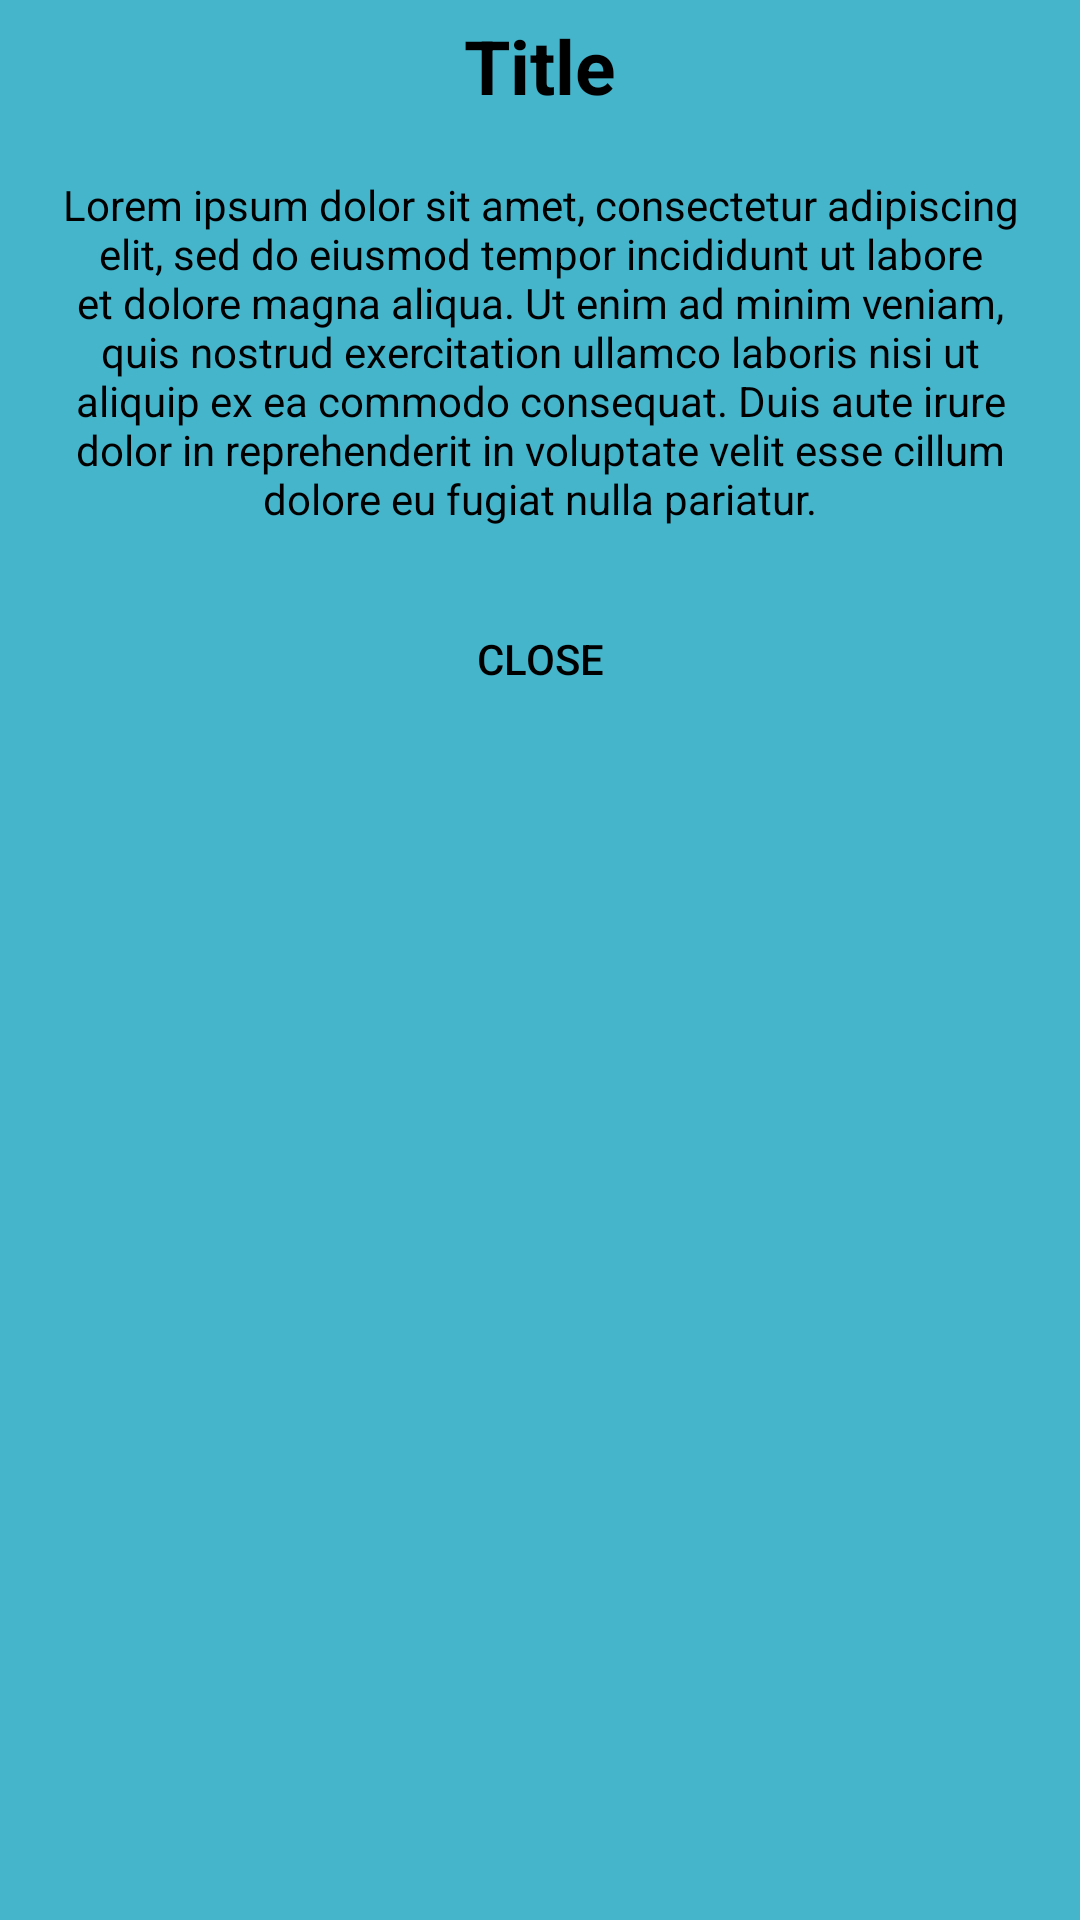

Here is an Android app screen rendered from its layout file. Give the layout XML and the strings, colors and styles it references.
<!-- AndroidManifest.xml: application theme Theme.Yoga_App -->
<!-- res/layout/custom_dialog.xml -->
<?xml version="1.0" encoding="utf-8"?>
<LinearLayout xmlns:android="http://schemas.android.com/apk/res/android"
    android:layout_width="match_parent"
    android:layout_height="wrap_content"
    android:orientation="vertical"
    android:background="@color/green_two"
    android:id="@+id/root_dg">

    <RelativeLayout
        android:layout_width="match_parent"
        android:layout_height="wrap_content">

        <ImageButton
            android:id="@+id/closeDialog"
            android:layout_width="wrap_content"
            android:layout_height="wrap_content"
            android:layout_marginEnd="5dp"
            android:layout_marginTop="5dp"
            android:src="@drawable/ic_baseline_close_24"
            android:background="@android:color/transparent"
            android:layout_alignParentEnd="true"
            />
    </RelativeLayout>

    <TextView
        android:id="@+id/titleOfPose"
        android:layout_width="match_parent"
        android:layout_height="wrap_content"
        android:textAlignment="center"
        android:textSize="25dp"
        android:textStyle="bold"
        android:textColor="@color/black"
        android:text="@string/title"/>

    <TextView
        android:id="@+id/descriptionOfPose"
        android:layout_width="match_parent"
        android:layout_height="wrap_content"
        android:padding="20dp"
        android:text="@string/lorem_ipsum"
        android:textAlignment="center"
        android:textColor="@color/black" />

    <RelativeLayout
        android:layout_width="match_parent"
        android:layout_height="wrap_content">

        <Button
            android:id="@+id/btnClose"
            android:layout_width="match_parent"
            android:layout_height="wrap_content"
            android:text="@string/btnClose"
            android:layout_marginBottom="20dp"
            android:textColor="@color/black"
            android:background="@drawable/custom_button"
            android:layout_marginStart="100dp"
            android:layout_marginEnd="100dp"
            />
    </RelativeLayout>


</LinearLayout>
<!-- resources referenced by this layout -->
<resources>
  <color name="black">#FF000000</color>
  <color name="green_two">#45B5CC</color>
  <string name="btnClose">Close</string>
  <string name="lorem_ipsum">Lorem ipsum dolor sit amet, consectetur adipiscing elit, sed do eiusmod tempor incididunt ut labore et dolore magna aliqua. Ut enim ad minim veniam, quis nostrud exercitation ullamco laboris nisi ut aliquip ex ea commodo consequat. Duis aute irure dolor in reprehenderit in voluptate velit esse cillum dolore eu fugiat nulla pariatur.</string>
  <string name="title">Title</string>
  <style name="Theme.Yoga_App" parent="Theme.AppCompat.NoActionBar">
          <item name="colorPrimary">@color/teal_800</item>
          <item name="colorPrimaryVariant">@color/gray</item>
          <item name="colorOnPrimary">@color/black</item>
          
          <item name="colorSecondary">@color/teal_200</item>
          <item name="colorSecondaryVariant">@color/teal_700</item>
          <item name="colorOnSecondary">@color/black</item>
          <item name="android:statusBarColor">@color/purple_500</item>
      </style>
  <color name="teal_800">#004241</color>
  <color name="gray">#7E7E7E</color>
  <color name="teal_200">#FF03DAC5</color>
  <color name="teal_700">#FF018786</color>
  <color name="purple_500">#FF6200EE</color>
</resources>
